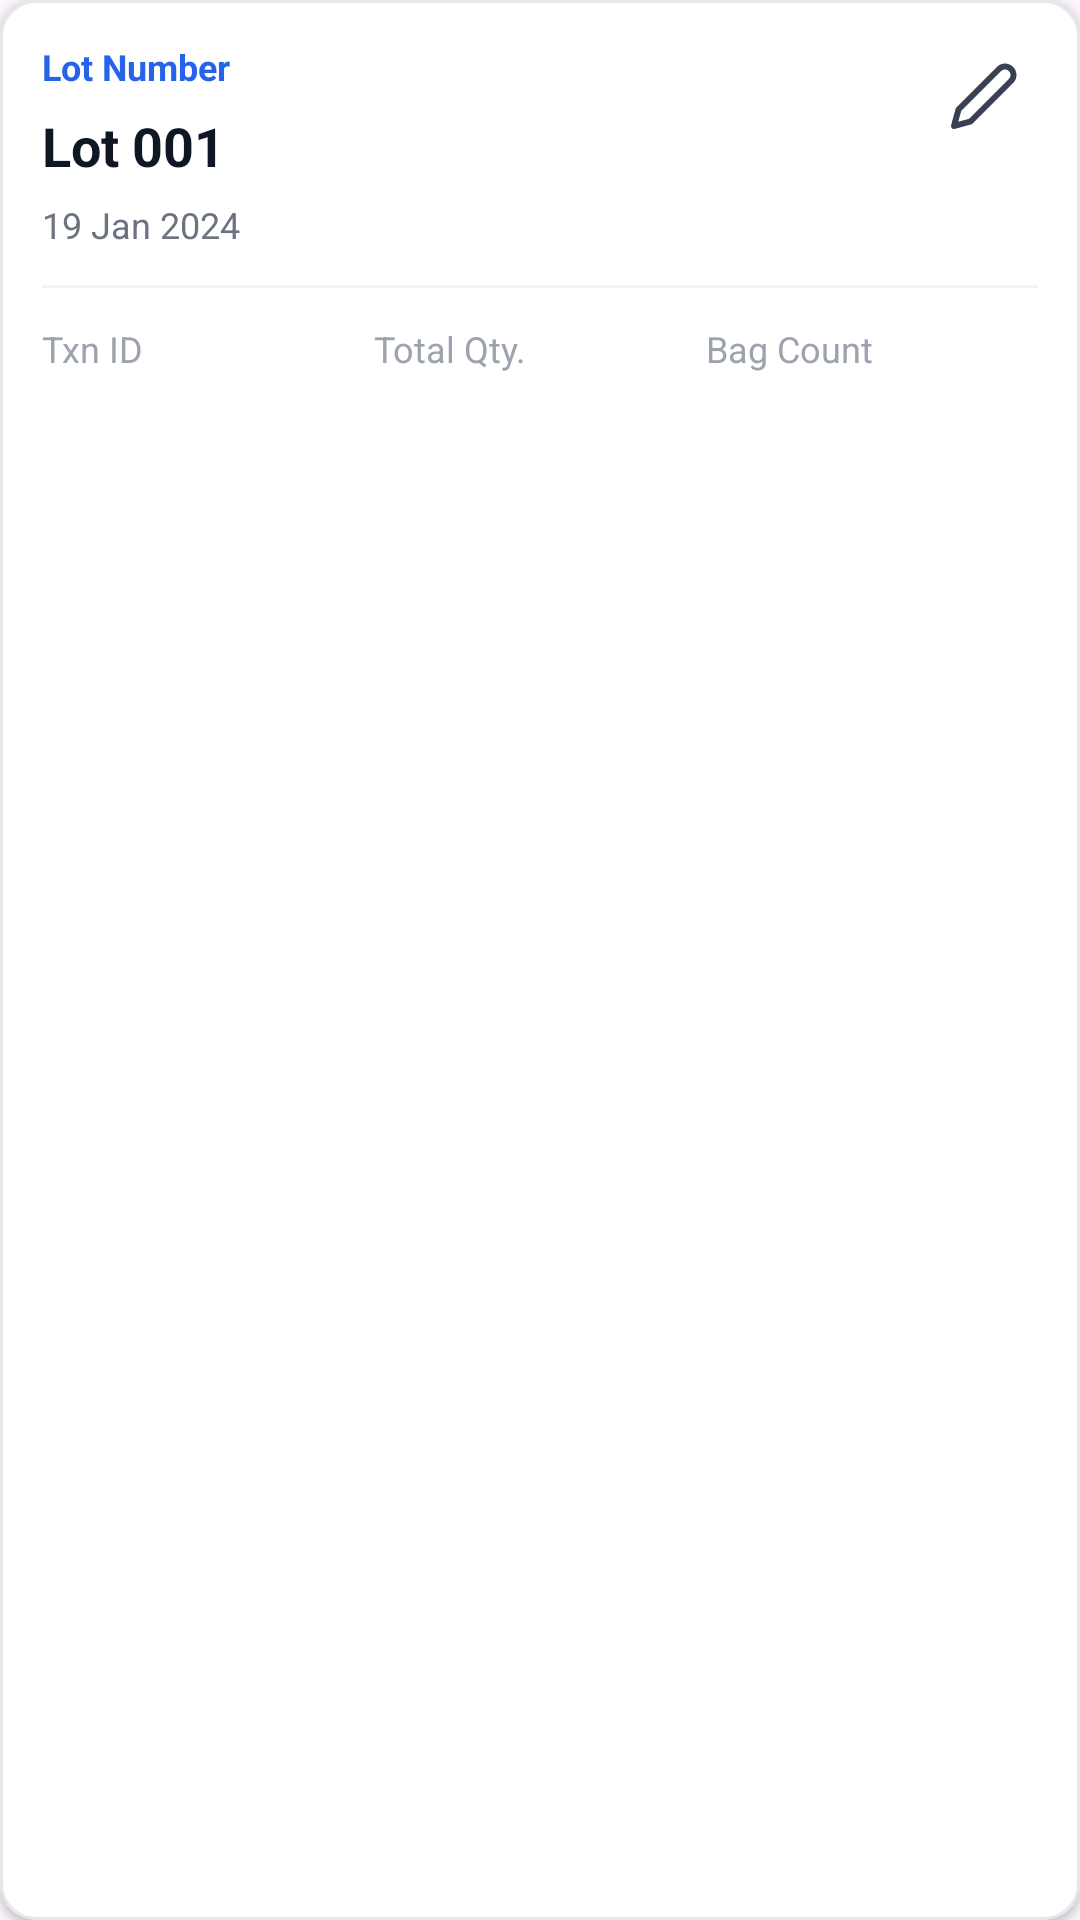

Here is an Android app screen rendered from its layout file. Give the layout XML and the strings, colors and styles it references.
<!-- AndroidManifest.xml: application theme Theme.Lotgen -->
<!-- res/layout/activation_pending_list.xml -->
<?xml version="1.0" encoding="utf-8"?>
<com.google.android.material.card.MaterialCardView
    xmlns:android="http://schemas.android.com/apk/res/android"
    xmlns:app="http://schemas.android.com/apk/res-auto"
    android:id="@+id/card"
    android:layout_width="match_parent"
    android:layout_height="wrap_content"
    android:layout_marginTop="12dp"
    android:layout_marginBottom="0dp"
    android:foreground="?attr/selectableItemBackground"
    app:cardCornerRadius="12dp"
    app:cardElevation="2dp"
    app:strokeColor="#E5E7EB"
    app:strokeWidth="1dp"
    android:layout_marginStart="16dp"
    android:layout_marginEnd="16dp"
    android:backgroundTint="@android:color/white">

    <RelativeLayout
        android:layout_width="match_parent"
        android:layout_height="wrap_content"
        android:layout_margin="14dp">

        
        <TextView
            android:id="@+id/tvLabel"
            android:layout_width="wrap_content"
            android:layout_height="wrap_content"
            android:text="Lot Number"
            android:textSize="12sp"
            android:textColor="#2563EB"
            android:textStyle="bold"/>

        
        <ImageButton
            android:id="@+id/btnEdit"
            android:layout_width="36dp"
            android:layout_height="36dp"
            android:layout_alignParentEnd="true"
            android:background="?attr/selectableItemBackgroundBorderless"
            android:src="@drawable/edit_icon"
            app:tint="#374151"
            android:contentDescription="Edit"/>

        
        <TextView
            android:id="@+id/tvLotNo"
            android:layout_width="wrap_content"
            android:layout_height="wrap_content"
            android:text="Lot 001"
            android:textSize="18sp"
            android:textStyle="bold"
            android:gravity="start"
            android:textColor="#0F1724"
            android:layout_below="@id/tvLabel"
            android:layout_marginTop="6dp"/>

        
        <TextView
            android:id="@+id/tvDate"
            android:layout_width="wrap_content"
            android:layout_height="wrap_content"
            android:text="19 Jan 2024"
            android:textSize="12sp"
            android:textColor="#6B7280"
            android:layout_below="@id/tvLotNo"
            android:layout_marginTop="6dp"/>

        
        <View
            android:id="@+id/divider"
            android:layout_width="match_parent"
            android:layout_height="1dp"
            android:layout_below="@id/tvDate"
            android:layout_marginTop="12dp"
            android:background="#F3F4F6"/>

        
        <LinearLayout
            android:id="@+id/rowStats"
            android:layout_width="match_parent"
            android:layout_height="wrap_content"
            android:layout_below="@id/divider"
            android:layout_marginTop="12dp"
            android:orientation="horizontal"
            android:weightSum="3">

            <LinearLayout
                android:layout_width="0dp"
                android:layout_weight="1"
                android:layout_height="wrap_content"
                android:orientation="vertical">

                <TextView
                    android:id="@+id/tvTxnLabel"
                    android:layout_width="wrap_content"
                    android:layout_height="wrap_content"
                    android:text="Txn ID"
                    android:textSize="12sp"
                    android:textColor="#9CA3AF"/>

                <TextView
                    android:id="@+id/tvTransaction"
                    android:layout_width="wrap_content"
                    android:layout_height="wrap_content"
                    android:text=""
                    android:textSize="14sp"
                    android:textStyle="bold"
                    android:textColor="@color/textdata_color"
                    android:layout_marginTop="4dp"/>

            </LinearLayout>

            <LinearLayout
                android:layout_width="0dp"
                android:layout_weight="1"
                android:layout_height="wrap_content"
                android:orientation="vertical">

                <TextView
                    android:id="@+id/tvQtyLabel"
                    android:layout_width="wrap_content"
                    android:layout_height="wrap_content"
                    android:text="Total Qty."
                    android:textSize="12sp"
                    android:textColor="#9CA3AF" />

                <TextView
                    android:id="@+id/tvQty"
                    android:layout_width="wrap_content"
                    android:layout_height="wrap_content"
                    android:text=""
                    android:textSize="14sp"
                    android:textStyle="bold"
                    android:textColor="@color/textdata_color"
                    android:layout_marginTop="4dp"/>

            </LinearLayout>

            <LinearLayout
                android:layout_width="0dp"
                android:layout_weight="1"
                android:layout_height="wrap_content"
                android:orientation="vertical">

                <TextView
                    android:id="@+id/tvBagLabel"
                    android:layout_width="wrap_content"
                    android:layout_height="wrap_content"
                    android:text="Bag Count"
                    android:textSize="12sp"
                    android:textColor="#9CA3AF"/>

                <TextView
                    android:id="@+id/tvBags"
                    android:layout_width="wrap_content"
                    android:layout_height="wrap_content"
                    android:text=""
                    android:textSize="14sp"
                    android:textStyle="bold"
                    android:textColor="#374151"
                    android:layout_marginTop="4dp"/>

            </LinearLayout>

        </LinearLayout>

    </RelativeLayout>

</com.google.android.material.card.MaterialCardView>
<!-- resources referenced by this layout -->
<resources>
  <color name="textdata_color">#374151</color>
  <!-- drawable edit_icon (drawable) -->
  <vector xmlns:android="http://schemas.android.com/apk/res/android" android:height="24dp" android:viewportHeight="18" android:viewportWidth="18" android:width="24dp">
        
      <group>
              
          <clip-path android:pathData="M0,0h18v18h-18z"/>
              
          <path android:fillColor="#00000000" android:pathData="M12.75,2.25C12.947,2.053 13.181,1.897 13.438,1.79C13.696,1.684 13.971,1.629 14.25,1.629C14.529,1.629 14.804,1.684 15.062,1.79C15.319,1.897 15.553,2.053 15.75,2.25C15.947,2.447 16.103,2.681 16.21,2.938C16.316,3.196 16.371,3.471 16.371,3.75C16.371,4.029 16.316,4.304 16.21,4.562C16.103,4.819 15.947,5.053 15.75,5.25L5.625,15.375L1.5,16.5L2.625,12.375L12.75,2.25Z" android:strokeColor="#101828" android:strokeLineCap="round" android:strokeLineJoin="round" android:strokeWidth="1.5"/>
            
      </group>
      
  </vector>
  <style name="Theme.Lotgen" parent="Base.Theme.Lotgen" />
  <style name="Base.Theme.Lotgen" parent="Theme.Material3.Light.NoActionBar">
          
          
  
          
          <item name="android:statusBarColor">@color/light_blue</item>
  
          <item name="android:windowLightStatusBar">false</item>
  
          
          <item name="android:windowTranslucentStatus">false</item>
          <item name="android:windowTranslucentNavigation">false</item>
          <item name="android:windowFullscreen">false</item>
  
          <item name="textInputStyle">@style/Widget.MaterialComponents.TextInputLayout.OutlinedBox</item>
  
          <item name="android:datePickerStyle">@style/CustomDatePickerStyle</item>
      </style>
  <color name="light_blue">#015ED0</color>
  <style name="CustomDatePickerStyle" parent="@android:style/Widget.Material.DatePicker">
          <item name="android:headerBackground">@color/light_blue</item>
          <item name="android:calendarTextColor">@color/dark_blue</item>
      </style>
  <color name="dark_blue">#BCDBFC</color>
</resources>
